Run: headless pygame with SDL's dummy video driver; simulated clock (each Clock.tick advances the game by its frame time, no real sleeping); random seed 0; keys injected as events and as key.get_pressed() state; mouse plan: one left click at the window centre at the start of phase 2, then a move to the lower-right quarter at the start of phase 3.
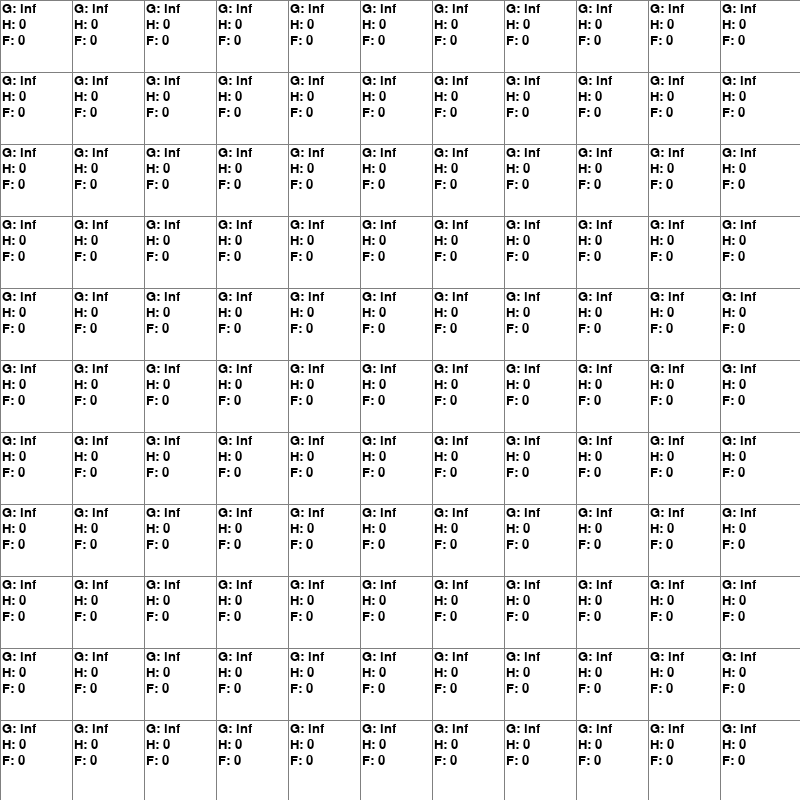
Frame 1 of 4 · flips 1–60 · no input
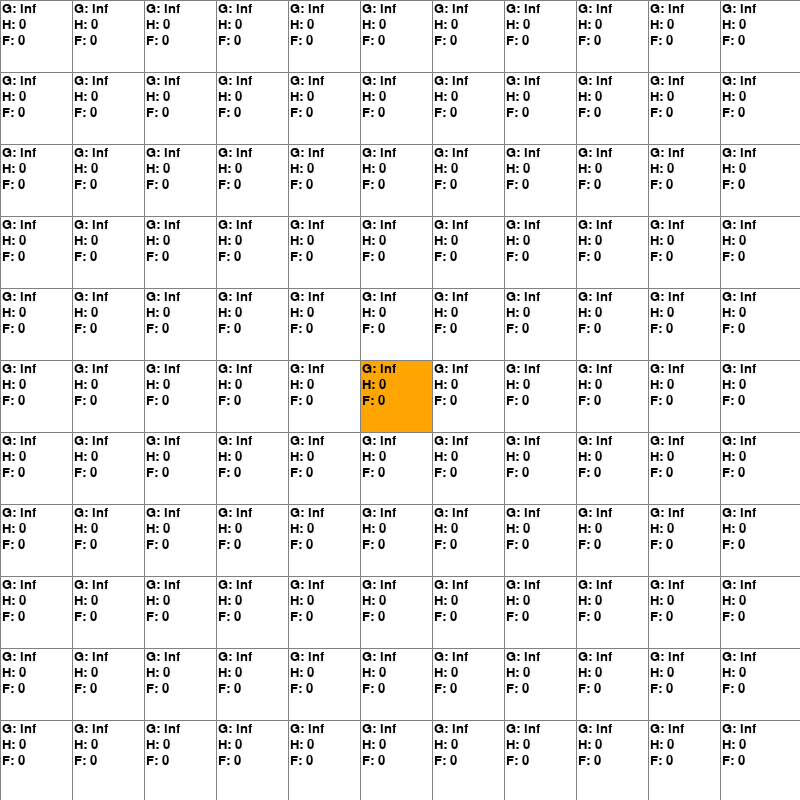
Frame 2 of 4 · flips 61–180 · clicked the window centre · tapped SPACE, RETURN · held RIGHT (→), D
Frame 3 of 4 · flips 181–300 · moved the mouse to the lower-right quarter · held DOWN (↓), S · screen unchanged from frame 2, image omitted
Frame 4 of 4 · flips 301–420 · held LEFT (←), A, UP (↑), W · screen unchanged from frame 3, image omitted

The pygame program that drew these frames:

import pygame
import math
import heapq

# Configuraciones iniciales
ANCHO_VENTANA = 800
VENTANA = pygame.display.set_mode((ANCHO_VENTANA, ANCHO_VENTANA))
pygame.display.set_caption("Visualización de Nodos")

# Colores (RGB)
BLANCO = (255, 255, 255)
NEGRO = (0, 0, 0)
GRIS = (128, 128, 128)
VERDE = (0, 255, 0)
ROJO = (255, 0, 0)
NARANJA = (255, 165, 0)
PURPURA = (128, 0, 128)
AZUL = (0, 0, 255)

# Configuración de la fuente
pygame.font.init()
fuente = pygame.font.Font(None, 20)

class Nodo:
    def __init__(self, fila, col, ancho, total_filas):
        self.fila = fila
        self.col = col
        self.x = fila * ancho
        self.y = col * ancho
        self.color = BLANCO
        self.ancho = ancho
        self.total_filas = total_filas
        self.g = float("inf")  # Costo desde el inicio
        self.h = 0  # Distancia heurística al final
        self.f = 0  # G + H
        self.padre = None  # Nodo padre para reconstruir el camino

    def __lt__(self, other):
        return self.f < other.f

    def get_pos(self):
        return self.fila, self.col

    def es_pared(self):
        return self.color == NEGRO

    def es_inicio(self):
        return self.color == NARANJA

    def es_fin(self):
        return self.color == PURPURA

    def restablecer(self):
        self.color = BLANCO
        self.g = float("inf")
        self.h = 0
        self.f = 0
        self.padre = None

    def hacer_inicio(self):
        self.color = NARANJA

    def hacer_pared(self):
        self.color = NEGRO

    def hacer_fin(self):
        self.color = PURPURA

    def dibujar(self, ventana):
        pygame.draw.rect(ventana, self.color, (self.x, self.y, self.ancho, self.ancho))

        texto_g = fuente.render(f"G: {self.g}", True, NEGRO)
        texto_h = fuente.render(f"H: {self.h}", True, NEGRO)
        texto_f = fuente.render(f"F: {self.f}", True, NEGRO)

        ventana.blit(texto_g, (self.x + 2, self.y + 2))
        ventana.blit(texto_h, (self.x + 2, self.y + 18))
        ventana.blit(texto_f, (self.x + 2, self.y + 34))

def crear_grid(filas, ancho):
    grid = []
    ancho_nodo = ancho // filas
    for i in range(filas):
        grid.append([])
        for j in range(filas):
            nodo = Nodo(i, j, ancho_nodo, filas)
            grid[i].append(nodo)
    return grid

def dibujar_grid(ventana, filas, ancho):
    ancho_nodo = ancho // filas
    for i in range(filas):
        pygame.draw.line(ventana, GRIS, (0, i * ancho_nodo), (ancho, i * ancho_nodo))
        for j in range(filas):
            pygame.draw.line(ventana, GRIS, (j * ancho_nodo, 0), (j * ancho_nodo, ancho))

def dibujar(ventana, grid, filas, ancho):
    ventana.fill(BLANCO)
    for fila in grid:
        for nodo in fila:
            nodo.dibujar(ventana)

    dibujar_grid(ventana, filas, ancho)
    pygame.display.update()

def obtener_click_pos(pos, filas, ancho):
    ancho_nodo = ancho // filas
    y, x = pos
    fila = y // ancho_nodo
    col = x // ancho_nodo
    return fila, col

def calcular_heuristica(nodo, fin):
    return (abs(nodo.fila - fin.fila) + abs(nodo.col - fin.col)) * 10

def vecinos(nodo, grid, filas):
    vecinos = []
    direcciones = [(-1, 0), (1, 0), (0, -1), (0, 1), (-1, -1), (1, 1), (-1, 1), (1, -1)] #arriba,abajo,izq,der
    for d in direcciones:
        fila = nodo.fila + d[0]
        col = nodo.col + d[1]
        if 0 <= fila < filas and 0 <= col < filas:
            vecinos.append(grid[fila][col])
    return vecinos

def a_star(grid, inicio, fin, filas):
    open_list = []
    closed_list = []

    inicio.g = 0
    inicio.h = calcular_heuristica(inicio, fin)
    inicio.f = inicio.g + inicio.h

    heapq.heappush(open_list, inicio)

    while open_list:
        nodo_actual = heapq.heappop(open_list)
        closed_list.append(nodo_actual)

        if nodo_actual != inicio and nodo_actual != fin:
            nodo_actual.color = GRIS

        if nodo_actual == fin:
            path = []
            current = nodo_actual
            while current.padre:
                path.append(current)
                current = current.padre
            path.append(inicio)

            for nodo in reversed(path):
                if nodo != inicio and nodo != fin:
                    nodo.color = VERDE
                dibujar(VENTANA, grid, filas, ANCHO_VENTANA)
                pygame.time.delay(300)
            return

        for vecino in vecinos(nodo_actual, grid, filas):
            if vecino in closed_list or vecino.es_pared():
                continue

            temp_g = nodo_actual.g + (10 if abs(nodo_actual.fila - vecino.fila) + abs(nodo_actual.col - vecino.col) == 1 else 14)

            if vecino not in open_list:
                vecino.g = temp_g
                vecino.h = calcular_heuristica(vecino, fin)
                vecino.f = vecino.g + vecino.h
                vecino.padre = nodo_actual
                heapq.heappush(open_list, vecino)
            else:
                if temp_g < vecino.g:
                    vecino.g = temp_g
                    vecino.f = vecino.g + vecino.h
                    vecino.padre = nodo_actual

        dibujar(VENTANA, grid, filas, ANCHO_VENTANA)
        pygame.time.delay(100)

def main(ventana, ancho):
    FILAS = 11  # tamaño
    grid = crear_grid(FILAS, ancho)
    
    inicio = None
    fin = None

    corriendo = True

    while corriendo:
        dibujar(ventana, grid, FILAS, ancho)
        for event in pygame.event.get():
            if event.type == pygame.QUIT:
                corriendo = False

            if pygame.mouse.get_pressed()[0]:  #para seleccionar
                pos = pygame.mouse.get_pos()
                fila, col = obtener_click_pos(pos, FILAS, ancho)
                nodo = grid[fila][col]
                if not inicio and nodo != fin:
                    inicio = nodo
                    inicio.hacer_inicio()

                elif not fin and nodo != inicio:
                    fin = nodo
                    fin.hacer_fin()

                elif nodo != fin and nodo != inicio:
                    nodo.hacer_pared()

            elif pygame.mouse.get_pressed()[2]: #para borrar
                pos = pygame.mouse.get_pos()
                fila, col = obtener_click_pos(pos, FILAS, ancho)
                nodo = grid[fila][col]
                nodo.restablecer()
                if nodo == inicio:
                    inicio = None
                elif nodo == fin:
                    fin = None

            if event.type == pygame.KEYDOWN:
                if event.key == pygame.K_e:  #"e" para iniciar
                    if inicio and fin:
                        try:
                            a_star(grid, inicio, fin, FILAS)
                        except Exception as e:
                            print(f"Error al ejecutar A*: {e}")
                            continue

    pygame.quit()

main(VENTANA, ANCHO_VENTANA)
